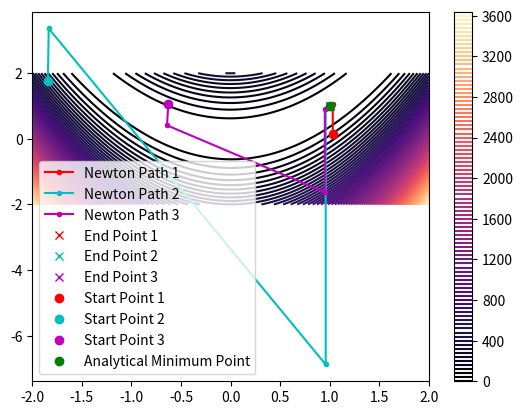

This figure's Python source:
import numpy as np
import matplotlib.pyplot as plt

x = np.arange(-2, 2.01, 0.01)
y = np.arange(-2, 2.01, 0.01)
x , y = np.meshgrid(x, y)

f = 100*(y-x**2)**2 + (1-x)**2

# Create a 3D surface plot
# fig1, ax1 = plt.subplots(subplot_kw={"projection": "3d"})
# surf = ax1.plot_surface(x, y, f, cmap='viridis')
# fig1.colorbar(surf)

# plt.show()

# Create 2D contour plots
fig2, ax2 = plt.subplots(1, 1)           # 2D axes (not projection='3d')
contour = ax2.contour(x, y, f, 100, cmap='magma')
fig2.colorbar(contour)

# GRADIENT DESCENT START
# Calculate gradient of the Rosenbrock function at a given point
def rosenbrock_grad(x, y):
    dfdx = -400*x*(y - x**2) - 2*(1 - x)
    dfdy = 200*(y - x**2)
    return np.array([dfdx, dfdy])

# Implement gradient descent
def gradient_descent(start, alpha, n_iterations):
    point = np.array(start) # Starting point (x, y)
    path = [point.copy()]   # To store the path taken
    for _ in range(n_iterations):
        grad = rosenbrock_grad(point[0], point[1])  # Compute gradient
        point -= alpha * grad                       # alpha * grad is alpha * p
        path.append(point.copy())                   # Store the new point
    return np.array(path)
# GRADIENT DESCENT END

# NEWTON'S METHOD START
# Calculate Hessian of the Rosenbrock function at a given point
def rosenbrock_hess(x, y):
    d2fdx2 = 1200*x**2 - 400*y + 2
    d2fdy2 = 200
    d2fdxdy = -400*x
    return np.array([[d2fdx2, d2fdxdy],
                     [d2fdxdy, d2fdy2]])

# Implement Newton's method
def newtons_method(start, n_iterations):
    point = np.array(start) # Starting point (x, y)
    path = [point.copy()]   # To store the path taken
    for _ in range(n_iterations):
        grad = rosenbrock_grad(point[0], point[1])      # Compute gradient
        hess = rosenbrock_hess(point[0], point[1])      # Compute Hessian
        hess_inv = np.linalg.inv(hess)                  # Invert Hessian
        point -= hess_inv @ grad                        # Update point. @ is matrix multiplication
        path.append(point.copy())                       # Store the new point
    return np.array(path)
# NEWTON'S METHOD END

# GAUSS-NEWTON METHOD START
# Implement Gauss-Newton method
def gauss_newton_method(start, n_iterations):
    point = np.array(start) # Starting point (x, y)
    path = [point.copy()]   # To store the path taken
    for _ in range(n_iterations):
        grad = rosenbrock_grad(point[0], point[1])      # Compute gradient
        J = np.array([[-20*point[0], 10], [-1, 0]])     # Jacobian matrix. See Lecture 2 Slide 25
        hess_gn = np.linalg.inv(J.T @ J)                # Invert J^T * J
        point -= 0.5 * hess_gn @ grad                   # Update point. @ is matrix multiplication
        path.append(point.copy())                       # Store the new point
    return np.array(path)
# GAUSS-NEWTON METHOD END


# Parameters for gradient descent
start_point1 = (-np.random.uniform(-2, 2), -np.random.uniform(-2, 2))
start_point2 = (-np.random.uniform(-2, 2), -np.random.uniform(-2, 2))
start_point3 = (-np.random.uniform(-2, 2), -np.random.uniform(-2, 2))
learning_rate = 0.001
iterations = 20000

# Choose gradient descent, Newton's method, or Gauss-Newton method
# path1 = gradient_descent(start_point1, learning_rate, iterations)
# path2 = gradient_descent(start_point2, learning_rate, iterations)
# path3 = gradient_descent(start_point3, learning_rate, iterations)
path1 = newtons_method(start_point1, 20)
path2 = newtons_method(start_point2, 20)
path3 = newtons_method(start_point3, 20)
# path1 = gauss_newton_method(start_point1, 20)
# path2 = gauss_newton_method(start_point2, 20)
# path3 = gauss_newton_method(start_point3, 20)

# Plot the path on the above contour plot
ax2.plot(path1[:,0], path1[:,1], 'r.-', label='Newton Path 1')  # Plot the path in red
ax2.plot(path2[:,0], path2[:,1], 'c.-', label='Newton Path 2')  # Plot the path in cyan
ax2.plot(path3[:,0], path3[:,1], 'm.-', label='Newton Path 3')  # Plot the path in magenta
ax2.plot(path1[-1,0], path1[-1,1], 'rx', label='End Point 1')  # Ending point in red cross
ax2.plot(path2[-1,0], path2[-1,1], 'cx', label='End Point 2')  # Ending point in cyan cross
ax2.plot(path3[-1,0], path3[-1,1], 'mx', label='End Point 3')  # Ending point in magenta cross
ax2.plot(start_point1[0], start_point1[1], 'ro', label='Start Point 1')  # Starting point in red
ax2.plot(start_point2[0], start_point2[1], 'co', label='Start Point 2')  # Starting point in cyan
ax2.plot(start_point3[0], start_point3[1], 'mo', label='Start Point 3')  # Starting point in magenta

ax2.plot(1, 1, 'go', label='Analytical Minimum Point')  # Analytical minimum point in green dot
ax2.legend()

plt.show()

